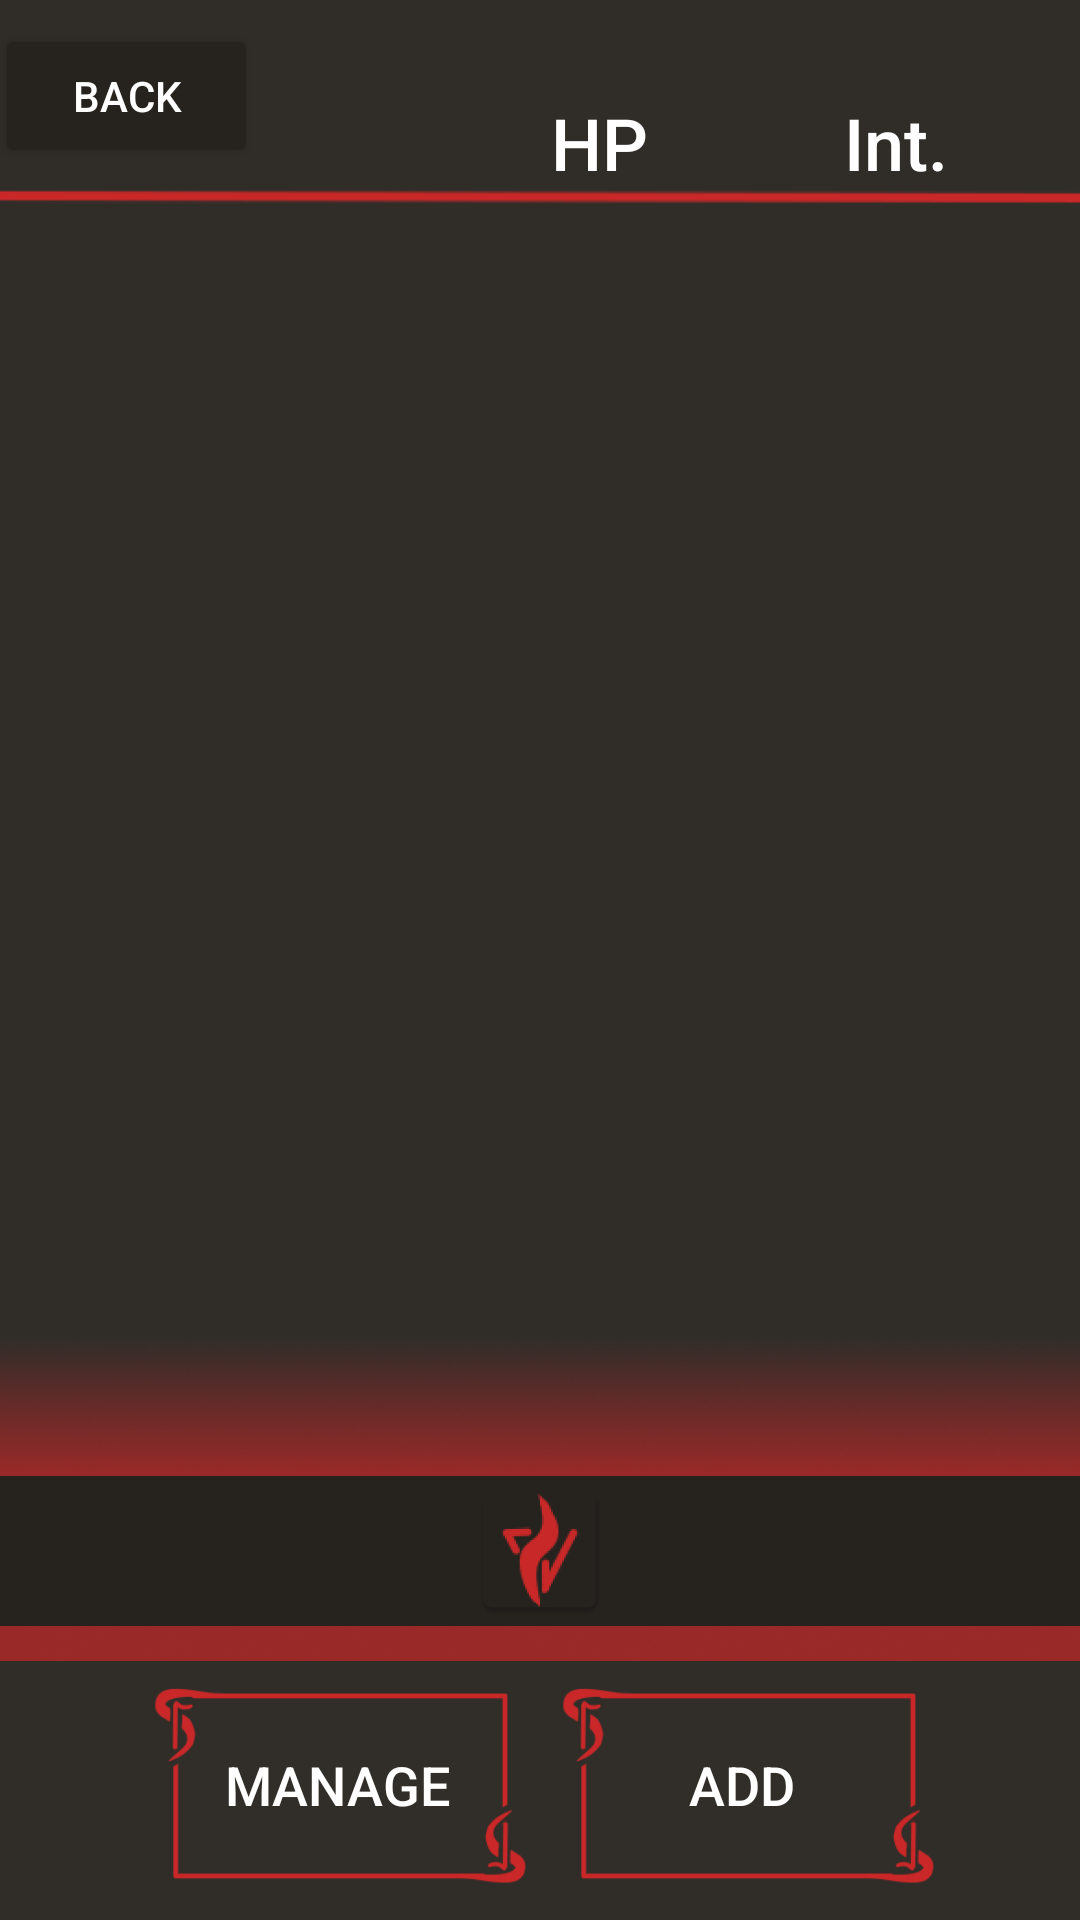

Android layout source for this screen:
<!-- AndroidManifest.xml: application theme Theme.TtrpgManager -->
<!-- res/layout/activity_play_game.xml -->
<?xml version="1.0" encoding="utf-8"?>
<androidx.constraintlayout.widget.ConstraintLayout xmlns:android="http://schemas.android.com/apk/res/android"
    xmlns:app="http://schemas.android.com/apk/res-auto"
    xmlns:tools="http://schemas.android.com/tools"
    android:layout_width="match_parent"
    android:layout_height="match_parent"
    android:background="#302D29"
    tools:context=".PlayGame">

    <ImageView
        android:id="@+id/imageView8"
        android:layout_width="wrap_content"
        android:layout_height="150dp"
        android:layout_marginBottom="-12dp"
        android:background="#00FFFFFF"
        android:scaleType="fitXY"
        app:layout_constraintBottom_toBottomOf="@+id/btn_play_advanceTurn"
        app:layout_constraintEnd_toEndOf="parent"
        app:layout_constraintStart_toStartOf="parent"
        app:srcCompat="@drawable/gradient_2" />

    <ImageView
        android:id="@+id/imageView4"
        android:layout_width="150dp"
        android:layout_height="75dp"
        android:layout_marginEnd="32dp"
        android:layout_marginBottom="8dp"
        app:layout_constraintBottom_toBottomOf="parent"
        app:layout_constraintEnd_toEndOf="parent"
        app:srcCompat="@drawable/box1" />

    <ListView
        android:id="@+id/lv_play_units"
        android:layout_width="0dp"
        android:layout_height="0dp"
        android:layout_marginStart="1dp"
        android:layout_marginTop="24dp"
        android:layout_marginEnd="1dp"
        android:layout_marginBottom="20dp"
        android:background="#00FFFFFF"
        app:layout_constraintBottom_toTopOf="@+id/btn_play_advanceTurn"
        app:layout_constraintEnd_toEndOf="parent"
        app:layout_constraintStart_toStartOf="parent"
        app:layout_constraintTop_toBottomOf="@+id/tv_play_hp" />

    <TextView
        android:id="@+id/tv_play_hp"
        android:layout_width="wrap_content"
        android:layout_height="wrap_content"
        android:layout_marginEnd="144dp"
        android:layout_marginBottom="-8dp"
        android:fontFamily="sans-serif-medium"
        android:text="HP"
        android:textColor="#FFFFFF"
        android:textSize="24sp"
        app:layout_constraintBottom_toBottomOf="@+id/btn_play_back"
        app:layout_constraintEnd_toEndOf="parent" />

    <TextView
        android:id="@+id/textView3"
        android:layout_width="wrap_content"
        android:layout_height="wrap_content"
        android:layout_marginEnd="44dp"
        android:fontFamily="sans-serif-medium"
        android:text="Int."
        android:textColor="#FFFFFF"
        android:textSize="24sp"
        app:layout_constraintEnd_toEndOf="parent"
        app:layout_constraintTop_toTopOf="@+id/tv_play_hp" />

    <Button
        android:id="@+id/btn_play_addUnit"
        android:layout_width="109dp"
        android:layout_height="58dp"
        android:layout_marginEnd="58dp"
        android:background="#00FFFFFF"
        android:text="Add"
        android:textColor="#FFFFFF"
        android:textSize="18sp"
        app:layout_constraintBottom_toBottomOf="@+id/btn_play_update"
        app:layout_constraintEnd_toEndOf="parent" />

    <Button
        android:id="@+id/btn_play_update"
        android:layout_width="109dp"
        android:layout_height="58dp"
        android:layout_marginStart="58dp"
        android:layout_marginBottom="16dp"
        android:background="#00FFFFFF"
        android:text="Manage"
        android:textColor="#FFFFFF"
        android:textSize="18sp"
        app:layout_constraintBottom_toBottomOf="parent"
        app:layout_constraintStart_toStartOf="parent" />

    <Button
        android:id="@+id/btn_play_back"
        android:layout_width="wrap_content"
        android:layout_height="wrap_content"
        android:layout_marginTop="8dp"
        android:layout_marginEnd="100dp"
        android:backgroundTint="#26231F"
        android:text="Back"
        android:textColor="#FFFFFF"
        app:layout_constraintEnd_toStartOf="@+id/tv_play_hp"
        app:layout_constraintStart_toStartOf="parent"
        app:layout_constraintTop_toTopOf="parent" />

    <ImageButton
        android:id="@+id/btn_play_advanceTurn"
        android:layout_width="0dp"
        android:layout_height="50dp"
        android:layout_marginBottom="24dp"
        android:background="#26231F"
        app:layout_constraintBottom_toTopOf="@+id/btn_play_addUnit"
        app:layout_constraintEnd_toEndOf="parent"
        app:layout_constraintStart_toStartOf="parent"
        app:srcCompat="@mipmap/arrow_down" />

    <ImageView
        android:id="@+id/imageView"
        android:layout_width="600dp"
        android:layout_height="wrap_content"
        android:layout_marginTop="-30dp"
        android:translationX="40dp"
        app:layout_constraintEnd_toEndOf="parent"
        app:layout_constraintStart_toStartOf="parent"
        app:layout_constraintTop_toTopOf="parent"
        app:srcCompat="@drawable/line" />

    <ImageView
        android:id="@+id/imageView2"
        android:layout_width="150dp"
        android:layout_height="75dp"
        android:layout_marginStart="42dp"
        android:layout_marginBottom="8dp"
        app:layout_constraintBottom_toBottomOf="parent"
        app:layout_constraintStart_toStartOf="parent"
        app:srcCompat="@drawable/box1" />

</androidx.constraintlayout.widget.ConstraintLayout>
<!-- resources referenced by this layout -->
<resources>
  <!-- drawable box1: png bitmap (drawable, 5587 bytes) -->
  <!-- drawable gradient_2: png bitmap (drawable, 50824 bytes) -->
  <!-- drawable line: png bitmap (drawable, 1167 bytes) -->
  <!-- mipmap arrow_down: png bitmap (mipmap-hdpi, 2488 bytes) -->
  <style name="Theme.TtrpgManager" parent="Base.Theme.TtrpgManager" />
  <style name="Base.Theme.TtrpgManager" parent="Theme.AppCompat.Light.NoActionBar">
          
          
      </style>
</resources>
